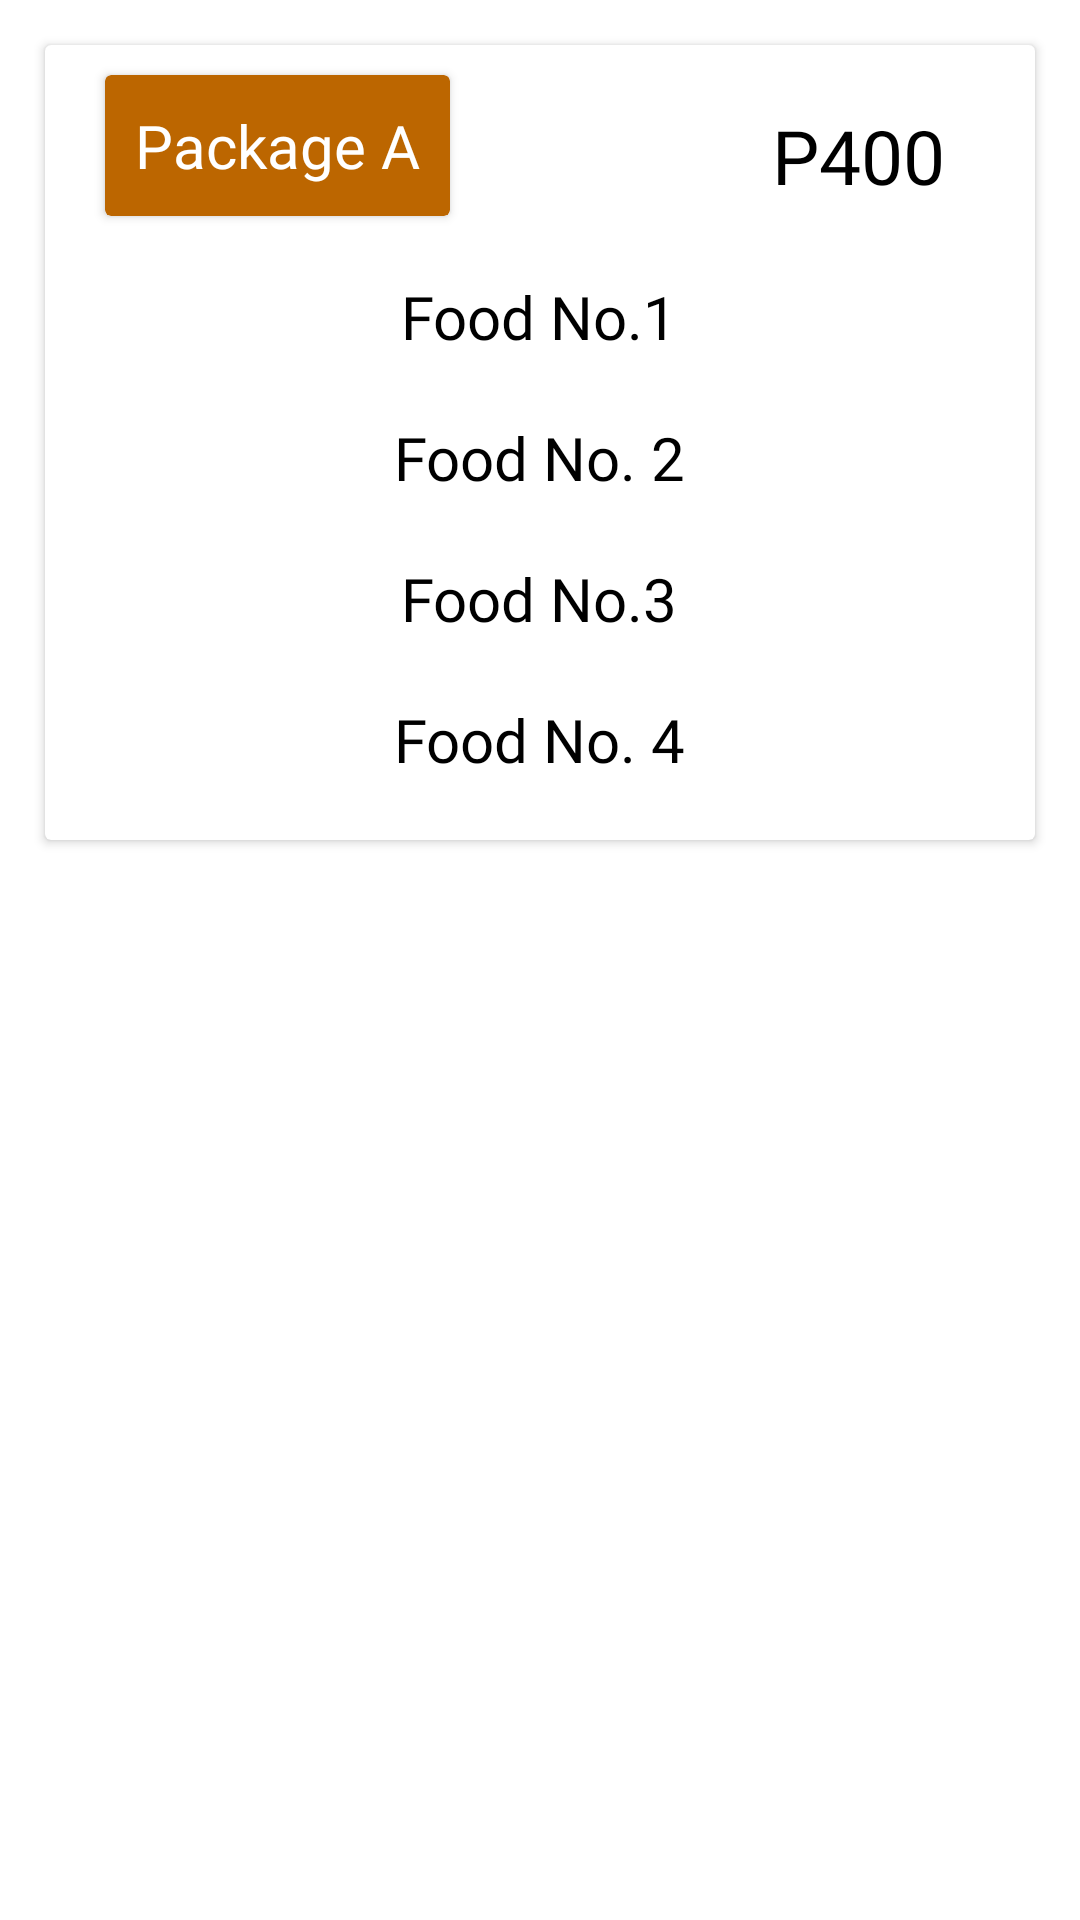

The Android layout XML behind this screen, and the referenced resources:
<!-- AndroidManifest.xml: application theme Theme.Percyv2 -->
<!-- res/layout/foodpackage_list.xml -->
<?xml version="1.0" encoding="utf-8"?>
<RelativeLayout xmlns:android="http://schemas.android.com/apk/res/android"
    android:layout_width="match_parent"
    android:layout_height="wrap_content"
    xmlns:app="http://schemas.android.com/apk/res-auto">

    <androidx.cardview.widget.CardView
        android:id="@+id/foodPackage_cardView"
        android:layout_width="match_parent"
        android:layout_height="wrap_content"
        android:layout_margin="15dp">

        <RelativeLayout
            android:layout_width="match_parent"
            android:layout_height="wrap_content">

            <androidx.cardview.widget.CardView
                android:id="@+id/packageName_cardView"
                android:layout_width="wrap_content"
                android:layout_height="wrap_content"
                android:layout_marginStart="20dp"
                android:layout_marginTop="10dp"
                app:cardBackgroundColor="@color/semibrown"

                >

                <RelativeLayout
                    android:layout_width="match_parent"
                    android:layout_height="match_parent">

                    <TextView
                        android:id="@+id/packageName_TextView"
                        android:layout_width="wrap_content"
                        android:layout_height="wrap_content"
                        android:layout_centerInParent="true"
                        android:layout_marginStart="10dp"
                        android:layout_marginTop="10dp"
                        android:layout_marginEnd="10dp"
                        android:layout_marginBottom="10dp"
                        android:fontFamily="@font/poppinsregular"
                        android:text="Package A"
                        android:textColor="@color/white"
                        android:textSize="20sp" />
                </RelativeLayout>

            </androidx.cardview.widget.CardView>

            <LinearLayout
                android:id="@+id/price_LinearLayout"
                android:layout_width="wrap_content"
                android:layout_height="wrap_content"
                android:orientation="horizontal"
                android:layout_alignParentEnd="true">

                <TextView
                    android:layout_width="wrap_content"
                    android:layout_height="wrap_content"
                    android:layout_marginTop="20dp"
                    android:fontFamily="@font/titilliumwebsemibold"
                    android:text="P"
                    android:textColor="@color/black"
                    android:textSize="25sp" />

                <TextView
                    android:id="@+id/price_TextView"
                    android:layout_width="wrap_content"
                    android:layout_height="wrap_content"
                    android:layout_marginTop="20dp"
                    android:layout_marginEnd="30dp"
                    android:fontFamily="@font/titilliumwebsemibold"
                    android:text="400"
                    android:textColor="@color/black"
                    android:textSize="25sp" />

            </LinearLayout>

            <TextView
                android:id="@+id/foodNo1_TextView"
                android:layout_width="wrap_content"
                android:layout_height="wrap_content"
                android:layout_below="@id/packageName_cardView"
                android:layout_centerHorizontal="true"
                android:layout_marginTop="20dp"
                android:fontFamily="@font/titilliumwebsemibold"
                android:text="Food No.1"
                android:textColor="@color/black"
                android:textSize="20sp" />

            <TextView
                android:id="@+id/foodNo2_TextView"
                android:layout_width="wrap_content"
                android:layout_height="wrap_content"
                android:text="Food No. 2"
                android:fontFamily="@font/titilliumwebsemibold"
                android:textColor="@color/black"
                android:layout_below="@id/foodNo1_TextView"
                android:textSize="20sp"
                android:layout_centerHorizontal="true"
                android:layout_marginTop="20dp"/>

            <TextView
                android:id="@+id/foodNo3_TextView"
                android:layout_width="wrap_content"
                android:layout_height="wrap_content"
                android:text="Food No.3"
                android:fontFamily="@font/titilliumwebsemibold"
                android:textColor="@color/black"
                android:layout_below="@id/foodNo2_TextView"
                android:textSize="20sp"
                android:layout_centerHorizontal="true"
                android:layout_marginTop="20dp"/>

            <TextView
                android:id="@+id/foodNo4_TextView"
                android:layout_width="wrap_content"
                android:layout_height="wrap_content"
                android:text="Food No. 4"
                android:layout_below="@id/foodNo3_TextView"
                android:fontFamily="@font/titilliumwebsemibold"
                android:textColor="@color/black"
                android:textSize="20sp"
                android:layout_centerHorizontal="true"
                android:layout_marginEnd="30dp"
                android:layout_marginTop="20dp"
                android:layout_marginBottom="20dp"/>

        </RelativeLayout>

    </androidx.cardview.widget.CardView>

</RelativeLayout>
<!-- resources referenced by this layout -->
<resources>
  <color name="black">#FF000000</color>
  <color name="semibrown">#BC6600</color>
  <color name="white">#FFFFFFFF</color>
  <style name="Theme.Percyv2" parent="Theme.MaterialComponents.Light.NoActionBar">
          
          <item name="colorPrimary">@color/purple_500</item>
          <item name="colorPrimaryVariant">@color/purple_700</item>
          <item name="colorOnPrimary">@color/white</item>
          
          <item name="colorSecondary">@color/teal_200</item>
          <item name="colorSecondaryVariant">@color/teal_700</item>
          <item name="colorOnSecondary">@color/black</item>
          
          <item name="android:statusBarColor" tools:targetApi="l">?attr/colorPrimaryVariant</item>
          
      </style>
  <color name="purple_500">#FF6200EE</color>
  <color name="purple_700">#FF3700B3</color>
  <color name="teal_200">#FF03DAC5</color>
  <color name="teal_700">#FF018786</color>
</resources>
